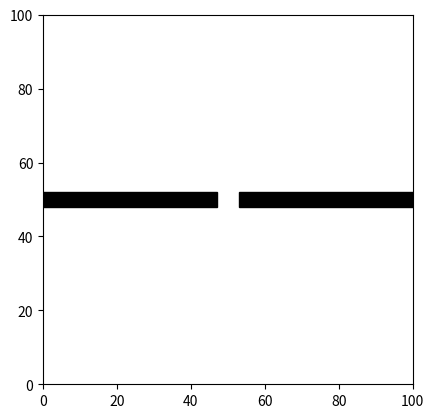

The matplotlib source for this figure:
import matplotlib.pyplot as plt

def isStateValid(state):
    x = state.getX()
    y = state.getY()
    if (48 >= x >= 0 or 100 >= x >= 52) and 53 >= y >= 47:
        return False
    else:
        return True

def isStateValid2(state):
    x = state[0]
    y = state[1]
    if (48 >= x >= 0 or 100 >= x >= 52) and 53 >= y >= 47:
        return False
    else:
        return True

def paint_obs(LowB, HighB):
    plt.axis([LowB, HighB, LowB, HighB])
    rec1 = plt.Rectangle([0, 48], 47, 4, color='k')
    rec2 = plt.Rectangle([53, 48], 47, 4, color='k')
    plt.gcf().gca().add_artist(rec1)
    plt.gcf().gca().add_artist(rec2)

if __name__ == '__main__':
    paint_obs(0, 100)
    plt.gca().set_aspect('equal', adjustable='box')
    plt.show()
